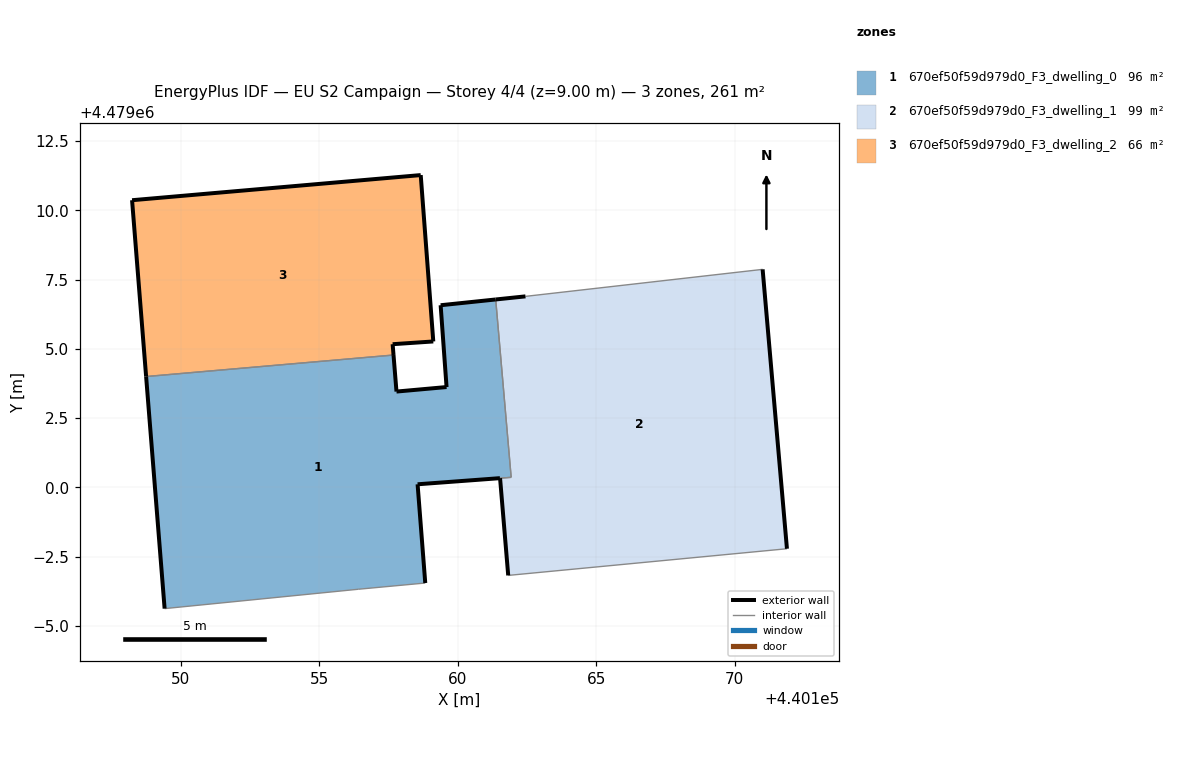
=== STOREY PLAN SPEC (per zone: floor XY polygon, exterior-wall plan segments, windows/doors) ===
zone 1: 670ef50f59d979d0_F3_dwelling_0  (95.9 m²)
  floor: (440158.82, 4478996.55) (440158.55, 4479000.11) (440161.93, 4479000.36) (440161.37, 4479006.79) (440159.38, 4479006.58) (440159.59, 4479003.62) (440157.78, 4479003.46) (440157.68, 4479004.78) (440148.74, 4479004.00) (440149.41, 4478995.62) (440156.40, 4478996.32)
  exterior wall: (440161.52, 4479000.33) – (440161.53, 4479000.33)  [0.0 m]
  exterior wall: (440161.52, 4479000.33) – (440158.55, 4479000.11)  [3.0 m]
  exterior wall: (440158.55, 4479000.11) – (440158.82, 4478996.55)  [3.6 m]
  exterior wall: (440149.41, 4478995.62) – (440148.74, 4479004.00)  [8.4 m]
  exterior wall: (440157.68, 4479004.78) – (440157.78, 4479003.46)  [1.3 m]
  exterior wall: (440157.78, 4479003.46) – (440159.59, 4479003.62)  [1.8 m]
  exterior wall: (440159.59, 4479003.62) – (440159.38, 4479006.58)  [3.0 m]
  exterior wall: (440159.38, 4479006.58) – (440161.37, 4479006.79)  [2.0 m]
  interior walls: 5
zone 2: 670ef50f59d979d0_F3_dwelling_1  (98.8 m²)
  floor: (440171.88, 4478997.79) (440171.00, 4479007.87) (440162.44, 4479006.90) (440161.37, 4479006.79) (440161.93, 4479000.36) (440161.52, 4479000.33) (440161.82, 4478996.82)
  exterior wall: (440161.37, 4479006.79) – (440162.44, 4479006.90)  [1.1 m]
  exterior wall: (440171.01, 4479007.87) – (440171.88, 4478997.79)  [10.1 m]
  exterior wall: (440161.82, 4478996.82) – (440161.53, 4479000.33)  [3.5 m]
  interior walls: 4
zone 3: 670ef50f59d979d0_F3_dwelling_2  (66.2 m²)
  floor: (440159.11, 4479005.27) (440158.66, 4479011.28) (440148.24, 4479010.37) (440148.74, 4479004.00) (440157.68, 4479004.78) (440157.65, 4479005.17)
  exterior wall: (440148.74, 4479004.00) – (440148.24, 4479010.37)  [6.4 m]
  exterior wall: (440148.24, 4479010.37) – (440158.66, 4479011.28)  [10.5 m]
  exterior wall: (440158.66, 4479011.28) – (440159.11, 4479005.27)  [6.0 m]
  exterior wall: (440159.11, 4479005.27) – (440157.65, 4479005.17)  [1.5 m]
  exterior wall: (440157.65, 4479005.17) – (440157.68, 4479004.78)  [0.4 m]
  interior walls: 1

=== DERIVED (storey summary) ===
Building: EU S2 Campaign
Storey: 4 of 4  (floor level z = 9.00 m)
Storey gross floor area: 260.8 m²
Zones on this storey: 3
  - 670ef50f59d979d0_F3_dwelling_0: floor 95.9 m²; exterior wall 23.1 m (69.2 m²); WWR 0.0%
  - 670ef50f59d979d0_F3_dwelling_1: floor 98.8 m²; exterior wall 14.7 m (44.2 m²); WWR 0.0%
  - 670ef50f59d979d0_F3_dwelling_2: floor 66.2 m²; exterior wall 24.7 m (74.2 m²); WWR 0.0%
Zone adjacency (shared interzone walls):
  - 670ef50f59d979d0_F3_dwelling_0 ↔ 670ef50f59d979d0_F3_dwelling_1
  - 670ef50f59d979d0_F3_dwelling_0 ↔ 670ef50f59d979d0_F3_dwelling_2